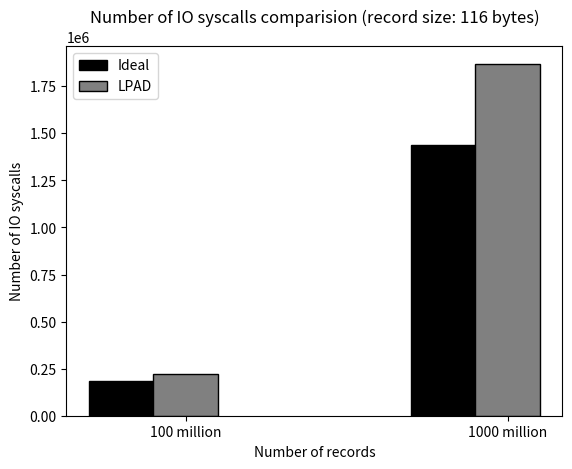

Recreate this plot in Python.
#!/usr/bin/env python2
import numpy as np
import matplotlib.pyplot as plt
from matplotlib.ticker import MaxNLocator
from collections import namedtuple
from matplotlib.patches import Ellipse, Polygon


n_groups = 2

means_baseline = (183159,1440376)

means_lpad = (220856,1870110)


fig, ax = plt.subplots()

index = np.arange(n_groups)
bar_width = 0.2

opacity = 0.4
error_config = {'ecolor': '0.3'}

rects1 = ax.bar(index, means_baseline, bar_width,
                color = 'white', edgecolor='black',
                 error_kw=error_config,
                label='Ideal')

rects2 = ax.bar(index + bar_width, means_lpad, bar_width,
                color = 'white', edgecolor='black',
                 error_kw=error_config,
                label='LPAD')

#rects3 = ax.bar(index + bar_width + bar_width, means_btree, bar_width,
 #               color = 'white', edgecolor='black',
 #                error_kw=error_config,
  #              label='B-tree');

for bar in rects1.get_children():
#	bar.set_hatch("-");
        bar.set_facecolor("black");
for bar in rects2.get_children():
#	bar.set_hatch("o");
        bar.set_facecolor("grey");
#for bar in rects3.get_children():
#	bar.set_hatch("//");

ax.set_xlabel('Number of records')
ax.set_ylabel('Number of IO syscalls')
ax.set_title('Number of IO syscalls comparision (record size: 116 bytes)')
ax.set_xticks(index + bar_width)
ax.set_xticklabels(('100 million', '1000 million'))
ax.legend()

#fig.tight_layout()
#plt.show()
plt.savefig('ios_read.ps')
